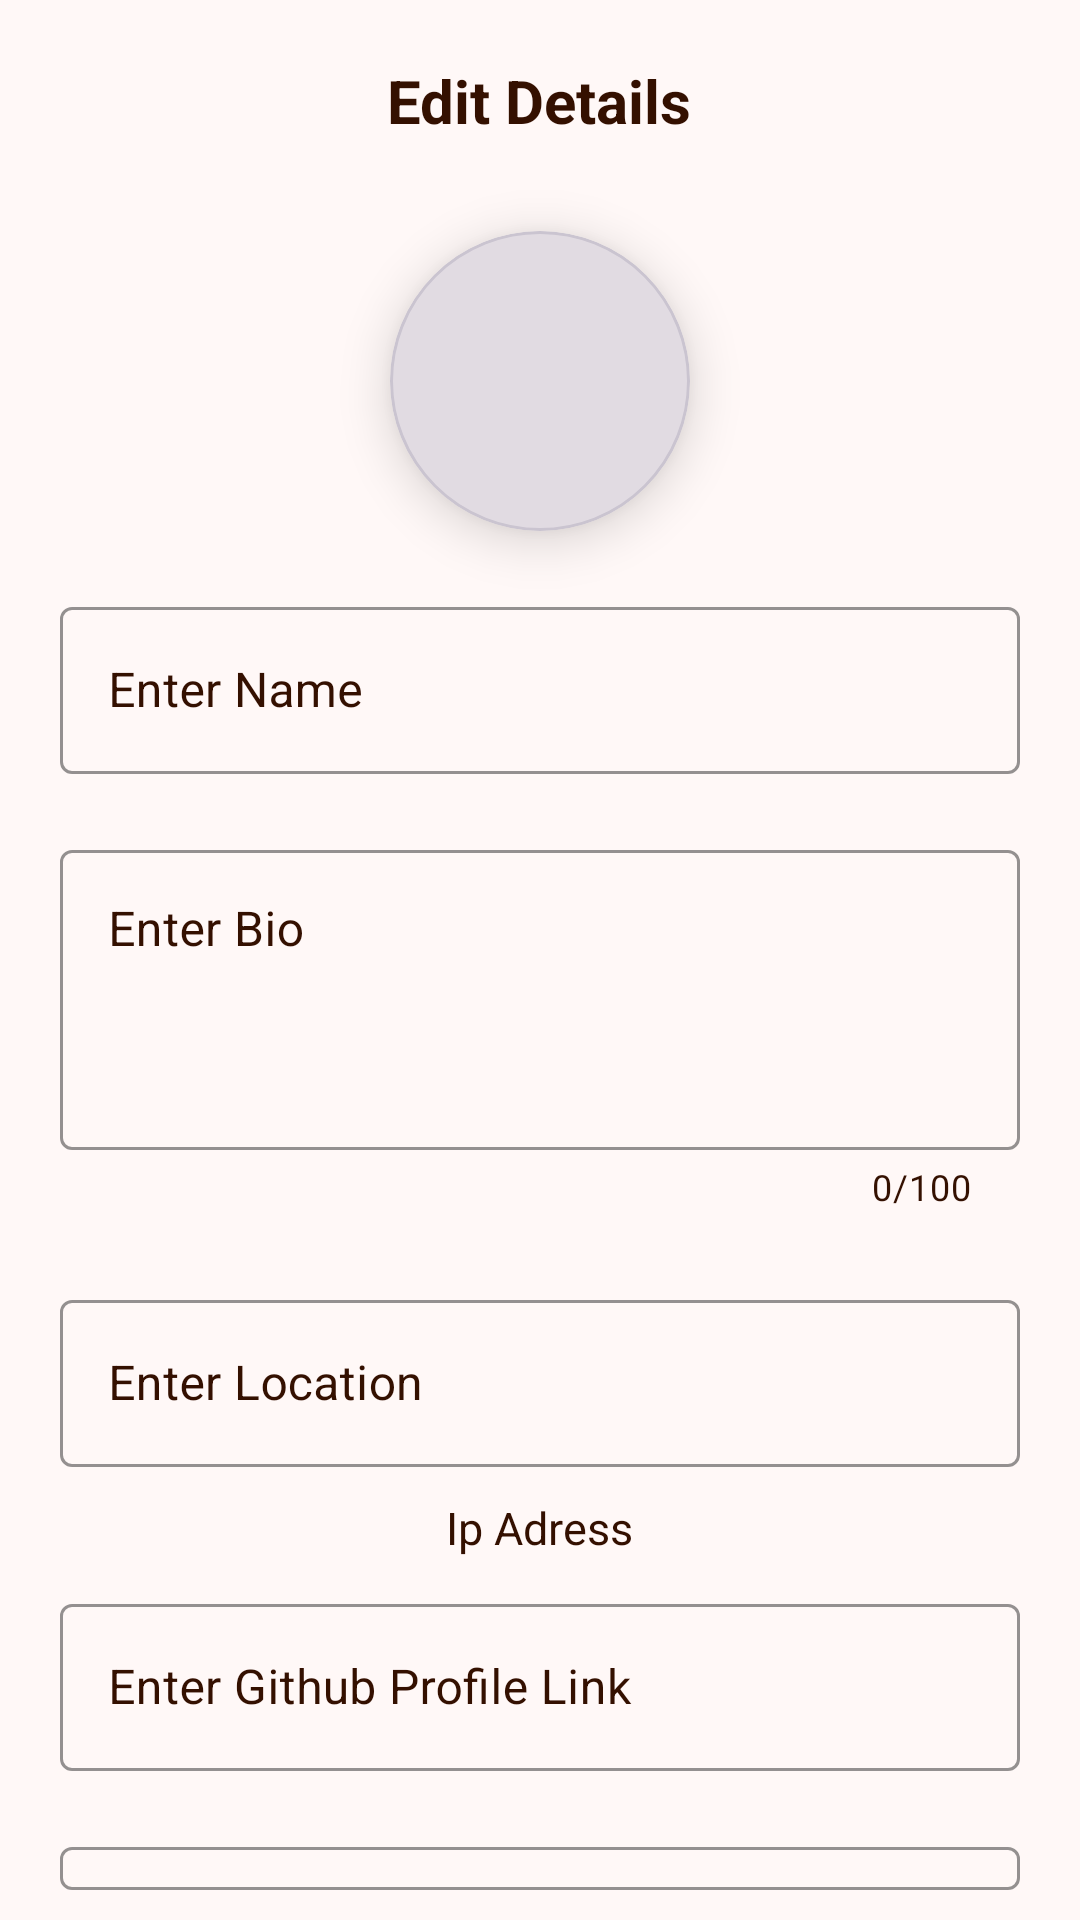

The Android layout XML behind this screen, and the referenced resources:
<!-- AndroidManifest.xml: application theme Theme.LPUALUMNICONNECT -->
<!-- res/layout/activity_name_bio.xml -->
<?xml version="1.0" encoding="utf-8"?>
<LinearLayout xmlns:android="http://schemas.android.com/apk/res/android"
    xmlns:app="http://schemas.android.com/apk/res-auto"
    xmlns:tools="http://schemas.android.com/tools"
    android:layout_width="match_parent"
    android:layout_height="match_parent"
    tools:context=".NameBioActivity"
    android:orientation="vertical"
    android:background="@color/eyeball">

    <com.google.android.material.textview.MaterialTextView
        android:layout_width="wrap_content"
        android:layout_height="wrap_content"
        android:layout_gravity="center"
        android:layout_margin="20dp"
        android:textSize="20dp"
        android:textStyle="bold"
        android:textColor="@color/chocolate"
        android:text="Edit Details"
        />


    <com.google.android.material.card.MaterialCardView
        android:layout_width="100dp"
        android:layout_height="100dp"
        app:cardCornerRadius="50dp"
        app:cardElevation="10dp"
        android:layout_gravity="center"
        android:layout_margin="10dp">

        <ImageView
            android:id="@+id/EditImageView"
            android:layout_width="match_parent"
            android:layout_height="match_parent"
            android:scaleType="centerCrop"
            android:src="@drawable/profile"/>
    </com.google.android.material.card.MaterialCardView>

    <com.google.android.material.textfield.TextInputLayout
        android:layout_width="match_parent"
        android:layout_height="wrap_content"
        android:layout_marginLeft="20dp"
        android:layout_marginRight="20dp"
        android:layout_marginTop="10dp"
        android:layout_marginBottom="10dp"
        app:hintTextColor="@color/chocolate"
        style="@style/Widget.MaterialComponents.TextInputLayout.OutlinedBox"
        app:boxStrokeColor="@color/chocolate"
        android:textColorHint="@color/chocolate"

        >

        <com.google.android.material.textfield.TextInputEditText
            android:id="@+id/nameEditText"
            android:layout_width="match_parent"
            android:layout_height="wrap_content"
            android:hint="Enter Name"
            android:textColor="@color/chocolate"
            android:textColorHint="@color/chocolate"

            />
    </com.google.android.material.textfield.TextInputLayout>

    <com.google.android.material.textfield.TextInputLayout
        android:layout_width="match_parent"
        android:layout_height="130dp"
        android:layout_marginLeft="20dp"
        android:layout_marginRight="20dp"
        android:layout_marginTop="10dp"
        android:layout_marginBottom="10dp"
        app:hintTextColor="@color/chocolate"
        app:counterEnabled="true"
        app:counterMaxLength="100"
        app:counterTextColor="@color/chocolate"
        style="@style/Widget.MaterialComponents.TextInputLayout.OutlinedBox"
        app:boxStrokeColor="@color/chocolate"
        android:textColorHint="@color/chocolate"
        >

        <com.google.android.material.textfield.TextInputEditText
            android:id="@+id/bioEditText"
            android:layout_width="match_parent"
            android:layout_height="100dp"
            android:inputType="textMultiLine"
            android:hint="Enter Bio"
            android:textColor="@color/chocolate"
            android:textColorHint="@color/chocolate"
            android:gravity="top"
            android:maxLength="100"

            />
    </com.google.android.material.textfield.TextInputLayout>



    <com.google.android.material.textfield.TextInputLayout
        android:layout_width="match_parent"
        android:layout_height="wrap_content"
        android:layout_marginLeft="20dp"
        android:layout_marginRight="20dp"
        android:layout_marginTop="10dp"
        android:layout_marginBottom="10dp"
        app:hintTextColor="@color/chocolate"
        style="@style/Widget.MaterialComponents.TextInputLayout.OutlinedBox"
        app:boxStrokeColor="@color/chocolate"
        android:textColorHint="@color/chocolate">

        <com.google.android.material.textfield.TextInputEditText
            android:id="@+id/locationEditText"
            android:layout_width="match_parent"
            android:layout_height="wrap_content"
            android:hint="Enter Location"
            android:focusableInTouchMode="false"
            android:textColor="@color/chocolate"
            android:textColorHint="@color/chocolate"

            />
    </com.google.android.material.textfield.TextInputLayout>

    <com.google.android.material.textview.MaterialTextView
        android:id="@+id/user_ip"
        android:layout_width="wrap_content"
        android:layout_height="wrap_content"
        android:text="Ip Adress"
        android:textSize="15dp"
        android:textColor="@color/chocolate"
        android:layout_gravity="center"/>

    <com.google.android.material.textfield.TextInputLayout
        android:layout_width="match_parent"
        android:layout_height="wrap_content"
        android:layout_marginLeft="20dp"
        android:layout_marginRight="20dp"
        android:layout_marginTop="10dp"
        android:layout_marginBottom="10dp"
        app:hintTextColor="@color/chocolate"
        style="@style/Widget.MaterialComponents.TextInputLayout.OutlinedBox"
        app:boxStrokeColor="@color/chocolate"
        android:textColorHint="@color/chocolate">

        <com.google.android.material.textfield.TextInputEditText
            android:id="@+id/githubEditText"
            android:layout_width="match_parent"
            android:layout_height="wrap_content"
            android:hint="Enter Github Profile Link"
            android:textColor="@color/chocolate"
            android:textColorHint="@color/chocolate"

            />
    </com.google.android.material.textfield.TextInputLayout>

    <com.google.android.material.textfield.TextInputLayout
        android:layout_width="match_parent"
        android:layout_height="wrap_content"
        android:layout_marginLeft="20dp"
        android:layout_marginRight="20dp"
        android:layout_marginTop="10dp"
        android:layout_marginBottom="10dp"
        app:hintTextColor="@color/chocolate"
        style="@style/Widget.MaterialComponents.TextInputLayout.OutlinedBox"
        app:boxStrokeColor="@color/chocolate"
        android:textColorHint="@color/chocolate">

        <com.google.android.material.textfield.TextInputEditText
            android:id="@+id/linkedInEditText"
            android:layout_width="match_parent"
            android:layout_height="wrap_content"
            android:hint="Enter LinkedIn Profile Link"
            android:textColor="@color/chocolate"
            android:textColorHint="@color/chocolate"

            />
    </com.google.android.material.textfield.TextInputLayout>

    <com.google.android.material.button.MaterialButton
        android:id="@+id/submit_button"
        android:layout_width="wrap_content"
        android:layout_height="wrap_content"
        android:text = " Update Details"
        android:backgroundTint="@color/chocolate"
        app:cornerRadius="2dp"
        android:layout_marginTop="10dp"
        android:textColor="@color/eyeball"
        android:layout_gravity="center"/>

</LinearLayout>
<!-- resources referenced by this layout -->
<resources>
  <color name="chocolate">#341000</color>
  <color name="eyeball">#fff8f7</color>
  <style name="Theme.LPUALUMNICONNECT" parent="Base.Theme.LPUALUMNICONNECT" />
  <style name="Base.Theme.LPUALUMNICONNECT" parent="Theme.Material3.DayNight.NoActionBar">
          <item name="colorPrimary">@color/grey</item>
          
          
      </style>
  <color name="grey">#232020</color>
</resources>
